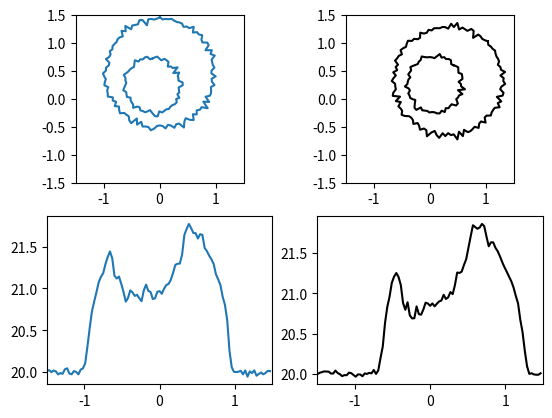

This chart was generated by the following Python code:
#!/usr/bin/env python3
# -*- coding: utf-8 -*-
"""
Created on Tue Oct 29 10:16:01 2019

[redacted]
"""
import numpy as np
import matplotlib.pyplot as plt
from scipy.ndimage.filters import gaussian_filter

class Shape():
    def __init__(self, r=1, n=360, centre=(0,0), sig=None, h_centre=None, h_r=None, h_n=None):
        self._r = r
        self._theta = 2*np.pi/n
        self.centre = np.array([centre[0], centre[1]])
        self.theta = np.array([self._theta*i for i in range(n+1)])
        if sig is None:
            sig = .1*r
        self.r = np.array([r+np.random.normal(0,sig) for t in self.theta])
        self.r[-1]=self.r[0]
        self.holes = []
        if h_centre is not None:
            if not h_r:
                h_r = .1*self._r
            if not h_n:
                h_n = round(n*h_r/r)
            h_centre = (h_centre[0]+centre[0], h_centre[1]+centre[1])
            self.add_hole(h_r, h_n, h_centre, sig)
        self.rotate_coords(0, about=(.0,.0))
        
    def add_hole(self, r, n, centre, sig):
        self.holes.append(Shape(r, n, centre, sig))
        dr = np.sqrt(r**2+self._r**2)-self._r
        self._r += dr
        self.r += dr
    
    def rotate_coords(self, phi=0.0, about=None):
        """
        If about is None, rotate about the centre of the shape,
        If about is a coordinate, rotate about there
        """
        self.phi = phi
        self.coords = np.array([(l*np.sin(t+phi),l*np.cos(t+phi)) for t,l in zip(self.theta,self.r)])
        if about is None:
            self.coords[:,0] += self.centre[0]
            self.coords[:,1] += self.centre[1]
        else:
            x = self.centre[0]-about[0]
            y = self.centre[1]-about[1]
            r = np.sqrt(x**2+y**2)
            if r == 0:
                pass
            else:
                theta_total = np.arcsin(x/r)+phi
                self.coords[:,0] += r*np.sin(theta_total)
                self.coords[:,1] += r*np.cos(theta_total)
        if about is None:
            for hole in self.holes:
                hole.rotate_coords(phi, self.centre)
        else:
            for hole in self.holes:
                hole.rotate_coords(phi, about)
        
    def plot(self, ax, color="#1f77b4"):
        ax.plot(self.coords[:,0], self.coords[:,1], color)
        for hole in self.holes:
            hole.plot(ax, color)
        ax.set_aspect('equal', 'box')
#        r = self._r
#        ax.set_xlim(-1.1*r,1.1*r)
#        ax.set_ylim(-1.1*r,1.2*r)
        
    def project(self, n, phi=None, about=None, lower=None, upper=None, background=0, noise=None, gauss=None):
        if lower is None:
            lower = np.min(self.coords[:,0])
        if upper is None:
            upper = np.max(self.coords[:,0])
        if phi is not None:
            self.rotate_coords(phi, about)
        t = [[] for _ in range(n)]
        n -= 1
        xs = [i*(upper-lower)/n+(lower-upper)/2 for i in range(n+1)]
        for a,b in zip(self.coords[:-1],self.coords[1:]):
            dif = b-a
            for i,x0 in enumerate(xs):
                if a[0] <= x0 < b[0] or b[0] < x0 <= a[0]:
                    t1 = a[1] + dif[1]*(x0-a[0])/dif[0]
                    t[i].append(t1)
        for x in t:
            x.sort()
        t = np.array([sum(a-b for a,b in zip(i[1::2],i[0::2])) for i in t])
        
        for hole in self.holes:
            t -= hole.project(n+1, None, about, lower, upper)
        
        #Experimental Noise
        t += background
        if gauss:
            t = gaussian_filter(t, sigma=gauss)
        if noise:
            t += np.random.normal(0, noise*t)
        return t
        
    
if __name__ == '__main__':
    
    shape = Shape(np.random.normal(1,.1), 120, sig=.03, centre=(np.random.normal(0,.3),np.random.normal(0,.3)), h_centre=np.random.rand(2)*.8-.4, h_r=np.random.normal(.5,.02))
    plt.close("all")
    fig, axs = plt.subplots(2,2)
    ax = axs[0, 0]
    shape.plot(ax)
    ax.set(xlim=(-1.5,1.5), ylim=(-1.5,1.5))
    ax.set_aspect('equal', 'box')
    
    ax = axs[0,1]
    shape.rotate_coords(np.pi/4, (.0,.0))
    shape.plot(ax, "k")
    ax.set(xlim=(-1.5,1.5), ylim=(-1.5,1.5))
    ax.set_aspect('equal', 'box')
#    
#    shape.rotate_coords(np.pi)
#    shape.plot(ax, "r")
#    
#    shape.rotate_coords(3*np.pi/2)
#    shape.plot(ax, "g")
    
    n = 100
    upper = 1.5
    lower = -1.5
    xs = [i*(upper-lower)/n+(lower-upper)/2 for i in range(n)]
    
    t = shape.project(n, 0.0, about=(.0,.0), lower=lower, upper=upper, background=20, noise=0.001, gauss=0.5)
    ax = axs[1,0]
    ax.plot(xs, t)
    ax.set(xlim=(lower,upper))
    
    t = shape.project(n,  np.pi/4, about=(.0,.0), lower=lower, upper=upper, background=20, noise=0.001, gauss=0.5)
    ax = axs[1,1]
    ax.plot(xs, t, "k")
    ax.set(xlim=(lower,upper))
    